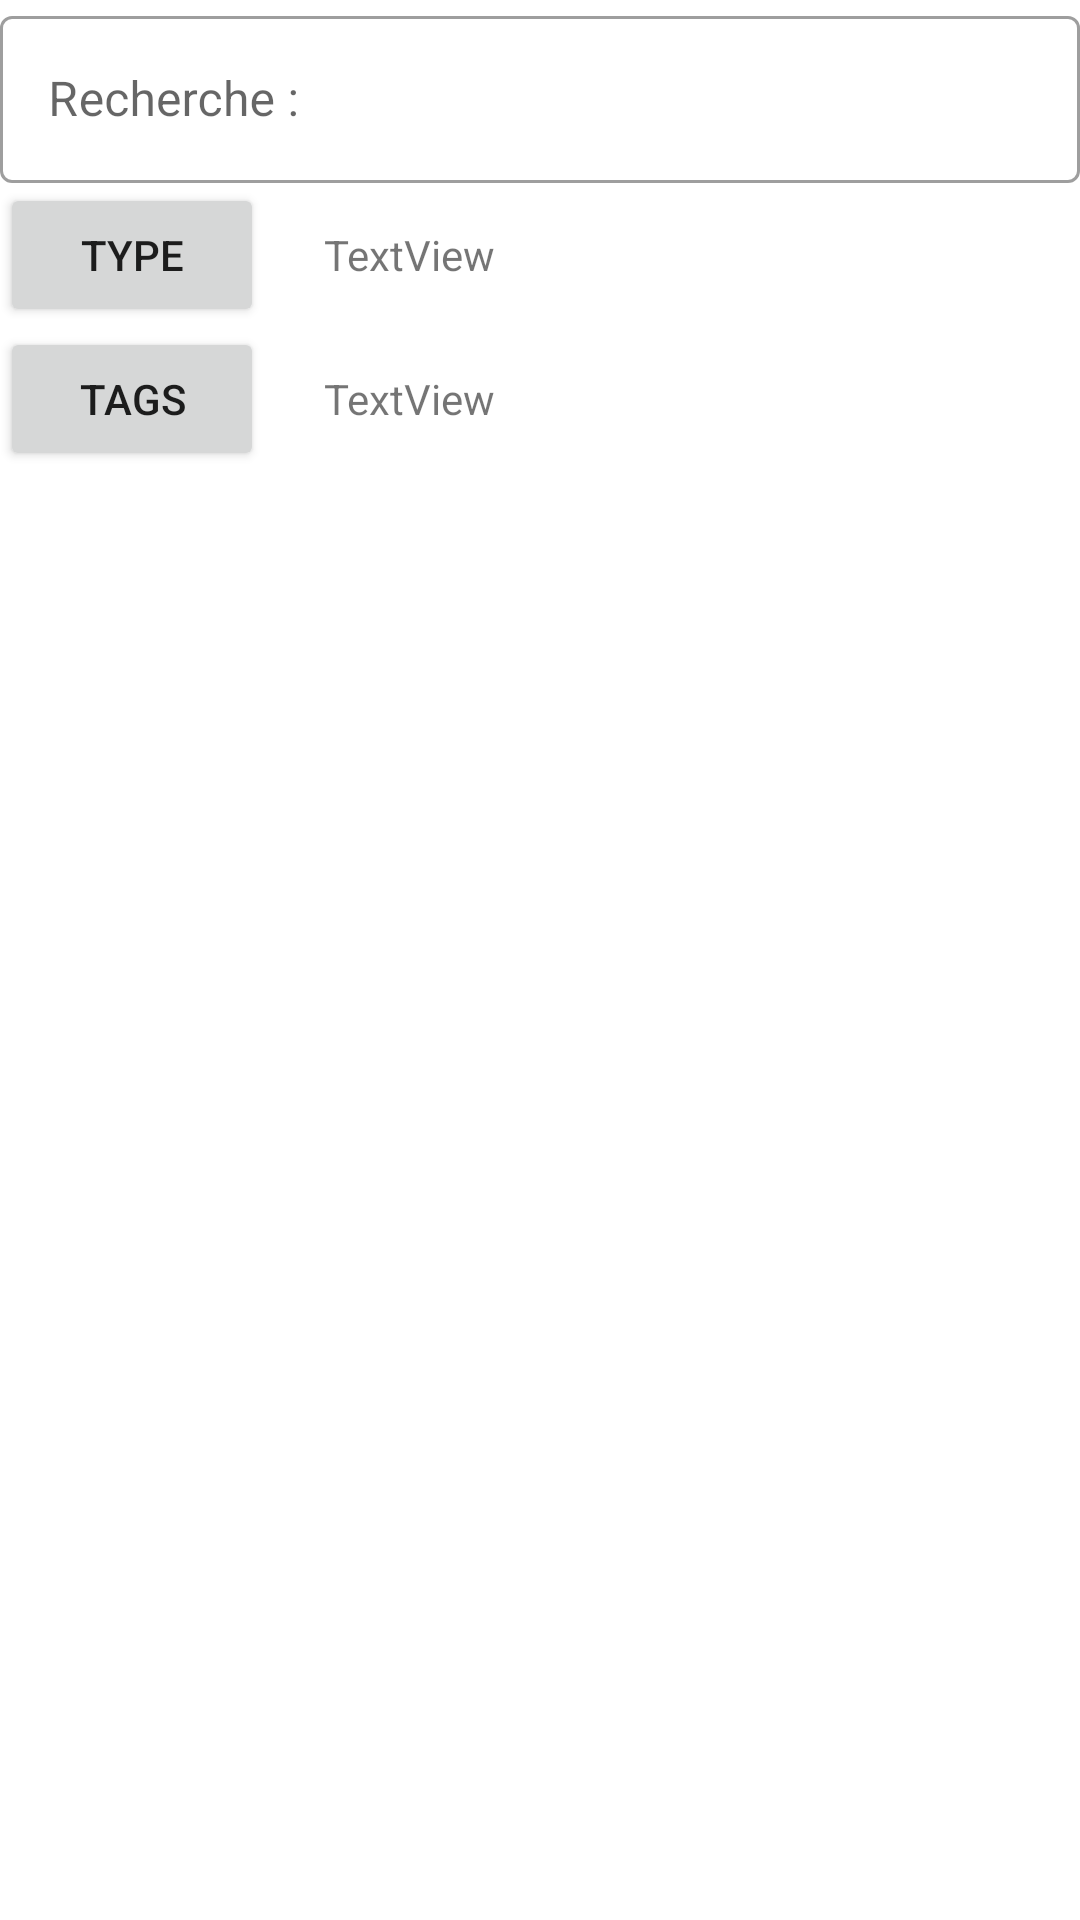

Produce the Android XML layout that renders to this screen, including the resource entries it uses.
<!-- AndroidManifest.xml: application theme Theme.CookingStore -->
<!-- res/layout/activity_search.xml -->
<?xml version="1.0" encoding="utf-8"?>
<LinearLayout xmlns:android="http://schemas.android.com/apk/res/android"
    android:layout_width="match_parent"
    android:layout_height="match_parent"
    android:layout_margin="10dp"
    android:orientation="vertical">

    <com.google.android.material.textfield.TextInputLayout
        android:id="@+id/activity_search_textName"
        style="@style/Widget.MaterialComponents.TextInputLayout.OutlinedBox"
        android:layout_width="match_parent"
        android:layout_height="wrap_content">

        <com.google.android.material.textfield.TextInputEditText
            android:layout_width="match_parent"
            android:layout_height="wrap_content"
            android:hint="Recherche :" />
    </com.google.android.material.textfield.TextInputLayout>

    <LinearLayout
        android:layout_width="match_parent"
        android:layout_height="wrap_content"
        android:orientation="horizontal">

        <Button
            android:id="@+id/activity_search_buttonType"
            android:layout_width="wrap_content"
            android:layout_height="wrap_content"
            android:text="Type" />

        <Space
            android:layout_width="20dp"
            android:layout_height="wrap_content" />

        <TextView
            android:id="@+id/activity_search_textType"
            android:layout_width="wrap_content"
            android:layout_height="wrap_content"
            android:text="TextView" />
    </LinearLayout>

    <LinearLayout
        android:layout_width="match_parent"
        android:layout_height="wrap_content"
        android:orientation="horizontal">

        <Button
            android:id="@+id/activity_search_buttonTags"
            android:layout_width="wrap_content"
            android:layout_height="wrap_content"
            android:text="Tags" />

        <Space
            android:layout_width="20dp"
            android:layout_height="wrap_content" />

        <TextView
            android:id="@+id/activity_search_textTags"
            android:layout_width="wrap_content"
            android:layout_height="wrap_content"
            android:text="TextView" />
    </LinearLayout>

    <androidx.core.widget.NestedScrollView
        android:layout_width="match_parent"
        android:layout_height="match_parent"
        android:fillViewport="true">

        <LinearLayout
            android:layout_width="match_parent"
            android:layout_height="wrap_content"
            android:orientation="vertical">

            <androidx.recyclerview.widget.RecyclerView
                android:id="@+id/activity_search_rvCooking"
                android:layout_width="match_parent"
                android:layout_height="wrap_content" />
        </LinearLayout>

    </androidx.core.widget.NestedScrollView>

</LinearLayout>
<!-- resources referenced by this layout -->
<resources>
  <style name="Theme.CookingStore" parent="Theme.MaterialComponents.DayNight.NoActionBar">
          
          <item name="colorPrimary">@color/purple_500</item>
          <item name="colorPrimaryVariant">@color/purple_700</item>
          <item name="colorOnPrimary">@color/white</item>
          
          <item name="colorSecondary">@color/teal_200</item>
          <item name="colorSecondaryVariant">@color/teal_700</item>
          <item name="colorOnSecondary">@color/black</item>
          
          <item name="android:statusBarColor" tools:targetApi="l">?attr/colorPrimaryVariant</item>
          
      </style>
  <!-- not gathered from this repository: default colours our renderer supplied (Android Studio template values) -->
  <color name="purple_500">#FF6200EE</color>
  <color name="purple_700">#FF3700B3</color>
  <color name="teal_200">#FF03DAC5</color>
  <color name="teal_700">#FF018786</color>
  <color name="black">#FF000000</color>
  <color name="white">#FFFFFFFF</color>
</resources>
